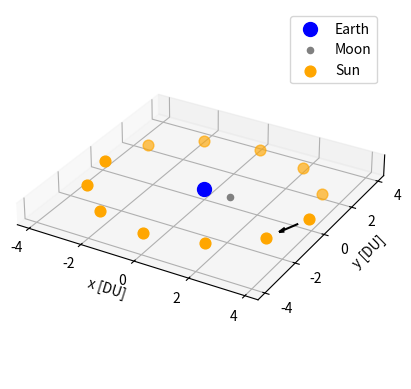

Recreate this plot in Python.
# Peter Lie
# AERO 599
# Bicircular Restricted 4 Body Problem
# Earth moon system with solar perturbation

import os
clear = lambda: os.system('clear')
clear()

import numpy as np
from scipy.integrate import solve_ivp
from scipy.optimize import fsolve
import matplotlib.pyplot as plt
# from mpl_toolkits.mplot3d import Axes3D


mu = 0.012150585609624  # Earth-Moon system mass ratio
omega_S = 1  # Sun's angular velocity (rev/TU)
mass_S = 1.988416e30 / (5.974e24 + 73.48e21) # Sun's mass ratio relative to the Earth-Moon system
dist_S = 149.6e6 / 384.4e3 # Distance of the sun in Earth-moon distances to EM Barycenter
tol = 1e-12 # Tolerancing for accuracy
Omega0 = 0 # RAAN of sun in EM system (align to vernal equinox)
theta0 = 0 # true anomaly of sun at start
inc = 5.145 * (np.pi/180) # Inclination of moon's orbit (sun's ecliptic with respect to the moon)


# BCR4BP Equations of Motion
def bcr4bp_equations(t, state, mu, inc, Omega, theta0):
    # Unpack the state vector
    x, y, z, vx, vy, vz = state

    # Distances to primary and secondary
    r1, r2 = r1_r2(x, y, z, mu)

    # Accelerations from the Sun's gravity (transformed)
    a_Sx, a_Sy, a_Sz = sun_acceleration(x, y, z, t, inc, Omega, theta0)

    # Full equations of motion with Coriolis and Sun's effect
    ax = 2 * vy + x - (1 - mu) * (x + mu) / r1**3 - mu * (x - (1 - mu)) / r2**3 + a_Sx
    ay = -2 * vx + y - (1 - mu) * y / r1**3 - mu * y / r2**3 + a_Sy
    az = -(1 - mu) * z / r1**3 - mu * z / r2**3 + a_Sz  

    return [vx, vy, vz, ax, ay, az]

# Sun's position as a function of time (circular motion)
def sun_position(t, inc, Omega0, theta0):
    # Sun's position in the equatorial plane (circular motion)
    r_Sx = dist_S * (np.cos((t+theta0) - Omega0) * np.cos(Omega0) - np.sin((t+theta0) - Omega0) * np.sin(Omega0) * np.cos(inc))
    r_Sy = dist_S * (np.cos((t+theta0) - Omega0) * np.sin(Omega0) + np.sin(- (t+theta0) - Omega0) * np.cos(Omega0) * np.cos(inc))
    r_Sz = dist_S * (np.sin((t+theta0) - Omega0) * np.sin(inc))
    # r_S= np.array([r_Sx_eq, r_Sy_eq, r_Sz_eq])
    # return r_S[0], r_S[1], r_S[2]
    return r_Sx, r_Sy, r_Sz

r_Sx0, r_Sy0, r_Sz0 = sun_position(0, inc, Omega0, theta0)
# r_Sx1, r_Sy1, r_Sz1 = sun_position(0, inc, Omega0, theta0+np.pi/4)
r_Sx1, r_Sy1, r_Sz1 = sun_position(np.pi/6, inc, Omega0, theta0)
r_Sx2, r_Sy2, r_Sz2 = sun_position(np.pi/3, inc, Omega0, theta0)
r_Sx3, r_Sy3, r_Sz3 = sun_position(np.pi/2, inc, Omega0, theta0)
r_Sx4, r_Sy4, r_Sz4 = sun_position(2*np.pi/3, inc, Omega0, theta0)
r_Sx5, r_Sy5, r_Sz5 = sun_position(5*np.pi/6, inc, Omega0, theta0)
r_Sx6, r_Sy6, r_Sz6 = sun_position(np.pi, inc, Omega0, theta0)
r_Sx7, r_Sy7, r_Sz7 = sun_position(7*np.pi/6, inc, Omega0, theta0)
r_Sx8, r_Sy8, r_Sz8 = sun_position(4*np.pi/3, inc, Omega0, theta0)
r_Sx9, r_Sy9, r_Sz9 = sun_position(3*np.pi/2, inc, Omega0, theta0)
r_Sx10, r_Sy10, r_Sz10 = sun_position(5*np.pi/3, inc, Omega0, theta0)
r_Sx11, r_Sy11, r_Sz11 = sun_position(11*np.pi/6, inc, Omega0, theta0)

# Solar Acceleration
def sun_acceleration(x, y, z, t, inc, Omega, theta0):
    # Get Sun's transformed position
    r_Sx, r_Sy, r_Sz = sun_position(t, inc, Omega, theta0)
    
    # Relative distance to the Sun
    r_S = np.sqrt((x - r_Sx)**2 + (y - r_Sy)**2 + (z - r_Sz)**2)
    dist_S = np.sqrt(r_Sx**2 + r_Sy**2 + r_Sz**2)
    
    # Accelerations
    a_Sx = -mass_S * (x - r_Sx) / r_S**3 - (mass_S * r_Sx) / dist_S**3
    a_Sy = -mass_S * (y - r_Sy) / r_S**3 - (mass_S * r_Sy) / dist_S**3
    a_Sz = -mass_S * (z - r_Sz) / r_S**3 - (mass_S * r_Sz) / dist_S**3
    
    return a_Sx, a_Sy, a_Sz

# Distance from satellite to Earth and Moon
def r1_r2(x, y, z, mu):
    r1 = np.sqrt((x + mu)**2 + y**2 + z**2)  # Distance to Earth
    r2 = np.sqrt((x - (1 - mu))**2 + y**2 + z**2)  # Distance to Moon
    return r1, r2

# Effective potential U(x, y)
def U(x, y, mu):
    r1, r2 = r1_r2(x, y, mu)
    return 0.5 * (x**2 + y**2) + (1 - mu)/r1 + mu/r2

# Function to find the roots for L1, L2, L3 along the x-axis
def lagrange_x_eq(x, mu, point):
    r1 = abs(x + mu)
    r2 = abs(x - (1 - mu))
    if point == 'L1':
        return x - (1 - mu)/(x + mu)**2 + mu/(x - (1 - mu))**2
    elif point == 'L2':
        return x - (1 - mu)/(x + mu)**2 - mu/(x - (1 - mu))**2
    elif point == 'L3':
        return x + (1 - mu)/(x + mu)**2 + mu/(x - (1 - mu))**2


# Solving for L1, L2, L3 along the x-axis
L1_x = fsolve(lagrange_x_eq, 0.8, args=(mu, 'L1'))[0]
L2_x = fsolve(lagrange_x_eq, 1.2, args=(mu, 'L2'))[0]
L3_x = fsolve(lagrange_x_eq, - 1.2, args=(mu, 'L3'))[0]

# Coordinates for L4 and L5 (equilateral triangle points)
L4_x = 0.5 - mu
L4_y = np.sqrt(3) / 2
L5_x = 0.5 - mu
L5_y = -np.sqrt(3) / 2


# Initial Conditions
# RHS
# x0, y0, z0 = -1.15, 0, 0  # Initial position
# vx0, vy0, vz0 = 0, -0.0086882909, 0      # Initial velocity
x0, y0, z0 = 1.15, 0, 0  # Initial position
vx0, vy0, vz0 = 0, 0.0086882909, 0      # Initial velocity

state0 = [x0, y0, z0, vx0, vy0, vz0]  # Initial state vector

# Time span for the propagation
t_span = (0, 29.46)  # Start and end times
t_eval = np.linspace(0, 29.46, 1000)  # Times to evaluate the solution

# Solve the system of equations
sol = solve_ivp(bcr4bp_equations, t_span, state0, args=(mu,inc,Omega0,theta0), t_eval=t_eval, rtol=tol, atol=tol)


# Plot Figure
# plt.figure(figsize=(8,8))
# plt.plot(sol.y[0], sol.y[1], color = 'navy',label='Trajectory')

# Plot Earth and Moon
# plt.scatter(-mu, 0, color='blue', s=60, label='Earth')  # Earth at (-mu, 0)
# plt.scatter(1 + mu, 0, color='gray', s=15, label='Moon')  # Moon at (1 - mu, 0) 

# Plot Sun
# plt.scatter(r_Sx0 /200 , r_Sy0 /200, color='yellow', s=80, label='Sun') # Sun at starting position
# plt.scatter(r_Sx1 /200 , r_Sy1 /200, color='yellow', s=80)
# plt.scatter(r_Sx2 /200 , r_Sy2 /200, color='yellow', s=80)
# plt.scatter(r_Sx3 /200 , r_Sy3 /200, color='yellow', s=80)
# plt.text(r_Sx0 /200 -.4 , r_Sy0 /200 - .2, 'Sun @ t = 0')
# plt.text(r_Sx1 /200 -.4 , r_Sy1 /200 + .2, 'Sun @ t = pi/2 TU')
# plt.text(r_Sx2 /200 -.15 , r_Sy2 /200 - .2, 'Sun @ t = pi TU')
# plt.text(r_Sx3 /200 -.4 , r_Sy3 /200 - .2, 'Sun @ t = 3pi/2 TU')

# Plot the Lagrange points
# plt.scatter([L1_x, L2_x, L3_x, L4_x, L5_x], [0, 0, 0, L4_y, L5_y], color='red', s=15, label='Langrage Points')

# plt.xlabel('x [DU]')
# plt.ylabel('y [DU]')
# plt.title('CR3BP: Free Return Trajectory')
# plt.grid(True)
# plt.gca().set_aspect('equal', adjustable='box')
# plt.legend()

# plt.show()


# 3D Plotting

# Plot the trajectory
fig = plt.figure()
ax = fig.add_subplot(111, projection='3d')


# Plot the celestial bodies
ax.scatter(-mu, 0, 0, color='blue', label='Earth', s=100)  # Primary body (Earth)
ax.scatter(1 - mu, 0, 0, color='gray', label='Moon', s=20)  # Secondary body (Moon)

# Plot the Lagrange points
# ax.scatter([L2_x], [0], [0], color='red', s=15, label='L2')
# ax.scatter([L1_x, L2_x, L3_x, L4_x, L5_x], [0, 0, 0, L4_y, L5_y], [0, 0, 0, 0, 0], color='red', s=15, label='Langrage Points')

# Plot the sun

ax.scatter(r_Sx0 /100 , r_Sy0 /100, r_Sz0 /100, color=(1,.65,0), s=60, label='Sun') # Sun at starting position
ax.scatter(r_Sx1 /100 , r_Sy1 /100, r_Sz1 /100, color=(1,.65,0), s=60)
ax.scatter(r_Sx2 /100 , r_Sy2 /100, r_Sz2 /100, color=(1,.65,0), s=60)
ax.scatter(r_Sx3 /100 , r_Sy3 /100, r_Sz3 /100, color=(1,.65,0), s=60)
ax.scatter(r_Sx4 /100 , r_Sy4 /100, r_Sz4 /100, color=(1,.65,0), s=60)
ax.scatter(r_Sx5 /100 , r_Sy5 /100, r_Sz5 /100, color=(1,.65,0), s=60)
ax.scatter(r_Sx6 /100 , r_Sy6 /100, r_Sz6 /100, color=(1,.65,0), s=60)
ax.scatter(r_Sx7 /100 , r_Sy7 /100, r_Sz7 /100, color=(1,.65,0), s=60, alpha=0.65)
ax.scatter(r_Sx8 /100 , r_Sy8 /100, r_Sz8 /100, color=(1,.65,0), s=60, alpha=0.65)
ax.scatter(r_Sx9 /100 , r_Sy9 /100, r_Sz9 /100, color=(1,.65,0), s=60, alpha=0.65)
ax.scatter(r_Sx10 /100 , r_Sy10 /100, r_Sz10 /100, color=(1,.65,0), s=60, alpha=0.65)
ax.scatter(r_Sx11 /100 , r_Sy11 /100, r_Sz11 /100, color=(1,.65,0), s=60, alpha=0.65)
# ax.text(r_Sx0 /100 -.4 , r_Sy0 /100 - .2, r_Sz0 /100, 'Sun @ t = 0')
# ax.text(r_Sx1 /100 -.4 , r_Sy1 /100 + .2, r_Sz1 /100, 'Sun @ t = pi/2 TU')
# ax.text(r_Sx4 /100 -.15 , r_Sy4 /100 - .2, r_Sz4 /100, 'Sun @ t = pi TU')
# ax.text(r_Sx3 /100 -.4 , r_Sy3 /100 - .2, r_Sz3 /100, 'Sun @ t = 3pi/2 TU')

ax.quiver((r_Sx0 + .25*(r_Sx1-r_Sx0))/100, (r_Sy0 + .25*(r_Sy1-r_Sy0))/100, (r_Sz0 + .25*(r_Sz1-r_Sz0))/100, (r_Sx1-r_Sx0)/100 , (r_Sy1-r_Sy0)/100, (r_Sz1-r_Sz0)/100, length = .45, color='black')

# Labels and plot settings
ax.set_xlabel('x [DU]')
ax.set_ylabel('y [DU]')
# ax.set_axis_off()  # Turn off the axes for better visual appeal
ax.set_zticks([])
ax.legend()

plt.gca().set_aspect('equal', adjustable='box')
plt.show()
